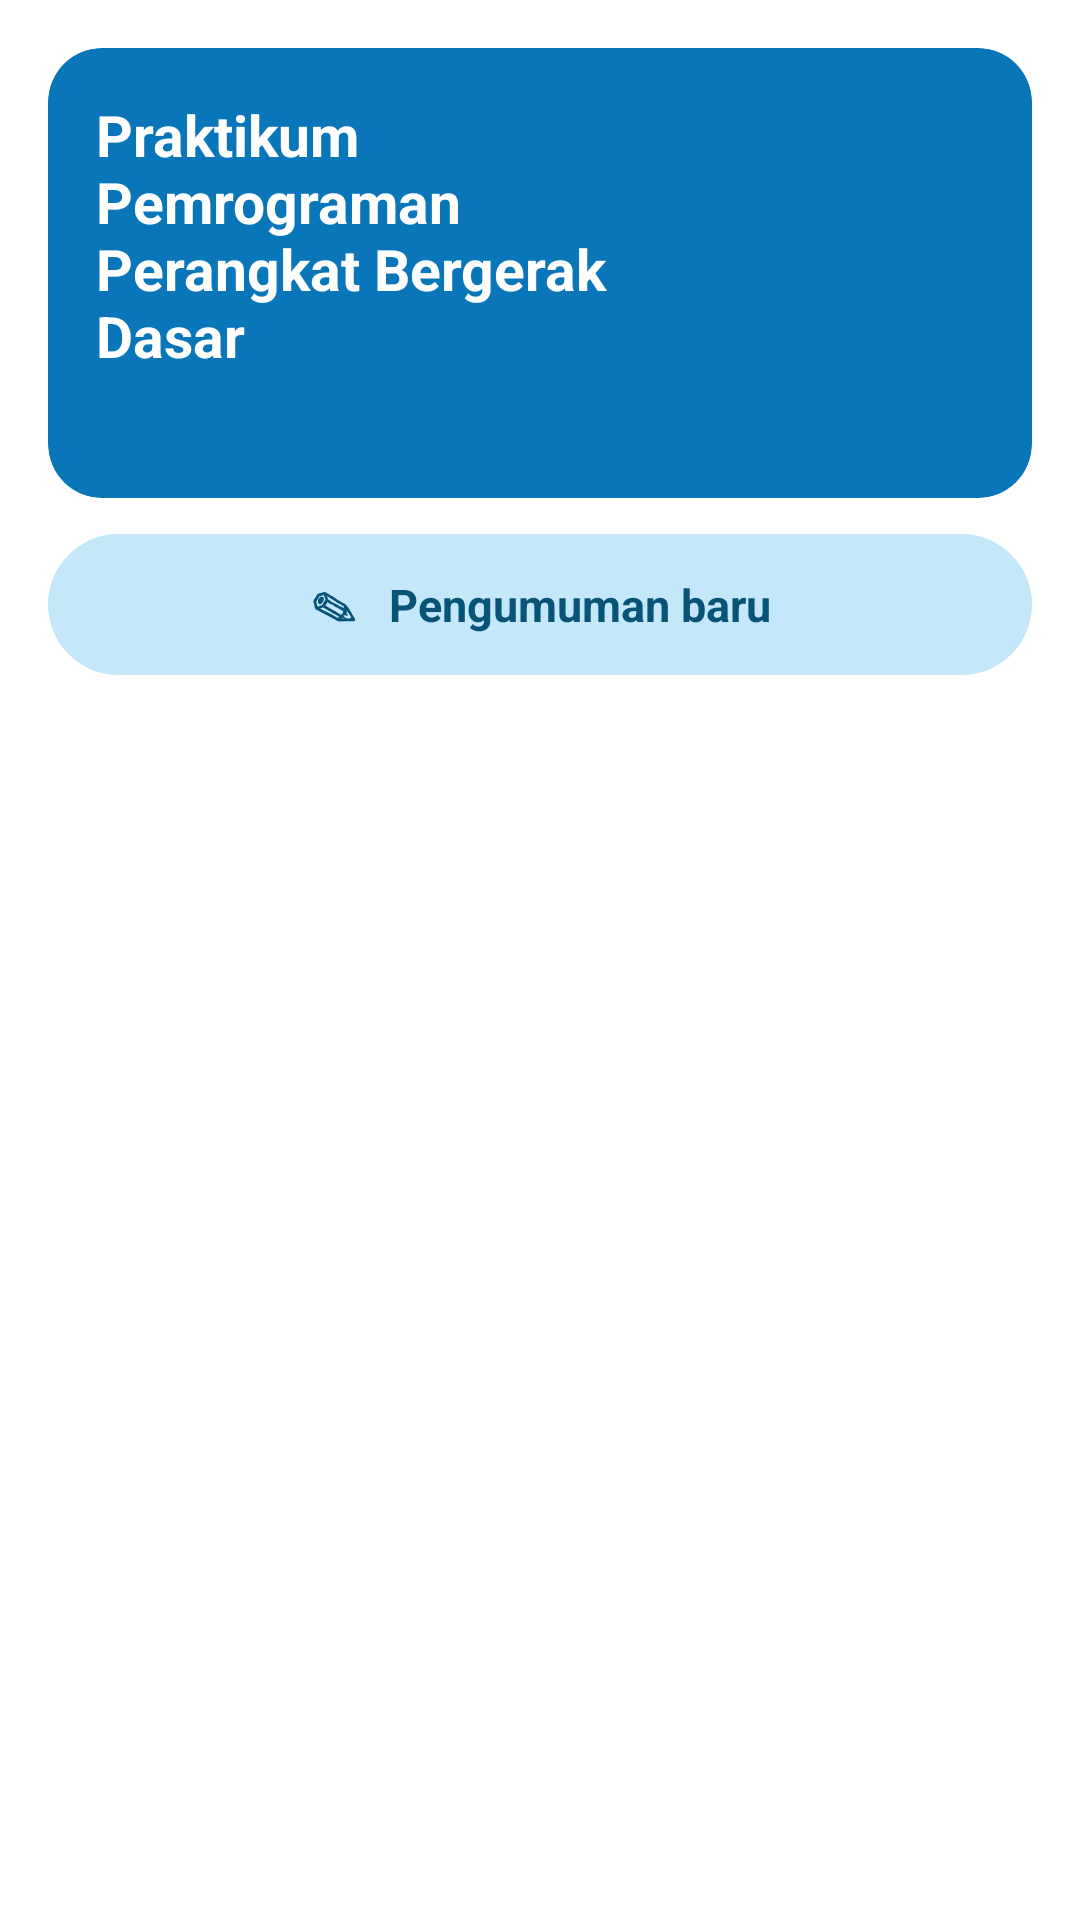

Produce the Android XML layout that renders to this screen, including the resource entries it uses.
<!-- AndroidManifest.xml: application theme Theme.MyCourse -->
<!-- res/layout/fragment_materi.xml -->
<?xml version="1.0" encoding="utf-8"?>
<ScrollView xmlns:android="http://schemas.android.com/apk/res/android"
    android:layout_width="match_parent"
    android:layout_height="match_parent"
    android:background="#FFFFFF"
    android:fillViewport="true">

    <LinearLayout
        android:layout_width="match_parent"
        android:layout_height="wrap_content"
        android:orientation="vertical"
        android:paddingStart="16dp"
        android:paddingTop="16dp"
        android:paddingEnd="16dp"
        android:paddingBottom="20dp">

        
        <FrameLayout
            android:layout_width="match_parent"
            android:layout_height="150dp"
            android:background="@drawable/bg_class_banner"
            android:clipToOutline="true">

            <ImageView
                android:layout_width="match_parent"
                android:layout_height="match_parent"
                android:contentDescription="Banner kelas praktikum"
                android:scaleType="centerCrop"
                android:src="@drawable/course_banner" />

            <TextView
                android:layout_width="220dp"
                android:layout_height="wrap_content"
                android:layout_gravity="top|start"
                android:padding="16dp"
                android:text="Praktikum Pemrograman Perangkat Bergerak Dasar"
                android:textColor="#FFFFFF"
                android:textSize="19sp"
                android:textStyle="bold" />

        </FrameLayout>

        
        <TextView
            android:layout_width="match_parent"
            android:layout_height="wrap_content"
            android:layout_marginTop="12dp"
            android:background="@drawable/bg_pengumuman"
            android:gravity="center"
            android:padding="13dp"
            android:text="✎   Pengumuman baru"
            android:textColor="#075477"
            android:textSize="15sp"
            android:textStyle="bold" />

        
        <LinearLayout
            android:id="@+id/materiContainer"
            android:layout_width="match_parent"
            android:layout_height="wrap_content"
            android:layout_marginTop="16dp"
            android:orientation="vertical" />

    </LinearLayout>
</ScrollView>
<!-- resources referenced by this layout -->
<resources>
  <!-- drawable bg_class_banner (drawable) -->
  <?xml version="1.0" encoding="utf-8"?>
  <shape xmlns:android="http://schemas.android.com/apk/res/android"
      android:shape="rectangle">
  
      <solid android:color="#0876B9" />
      <corners android:radius="18dp" />
  
  </shape>
  <!-- drawable bg_pengumuman (drawable) -->
  <?xml version="1.0" encoding="utf-8"?>
  <shape xmlns:android="http://schemas.android.com/apk/res/android"
      android:shape="rectangle">
  
      <solid android:color="#C4E7FA" />
      <corners android:radius="50dp" />
  
  </shape>
  <style name="Theme.MyCourse" parent="Base.Theme.MyCourse" />
  <style name="Base.Theme.MyCourse" parent="Theme.Material3.DayNight.NoActionBar">
  
          
          
  
      </style>
</resources>
